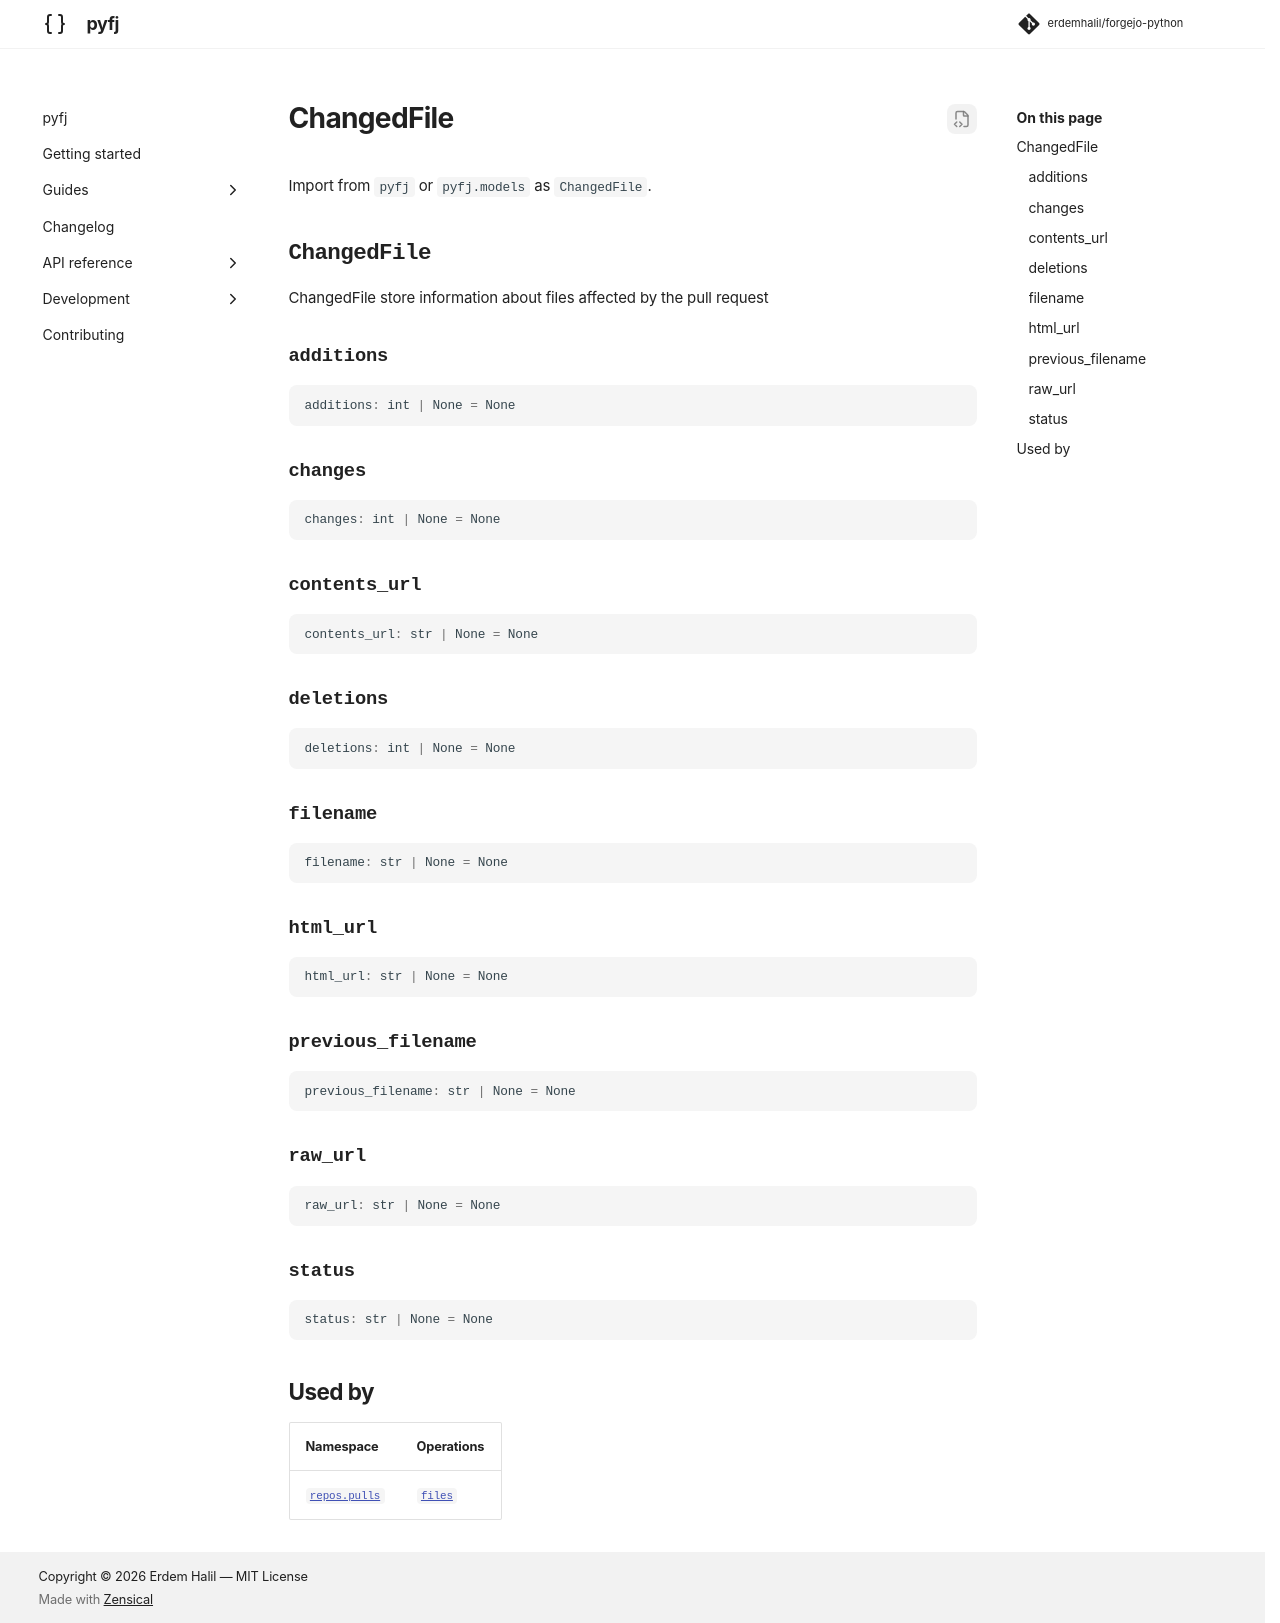

repository: erdemhalil/forgejo-python · page: 0.1/reference/models/changed_file/index.html · generator: mkdocs

---
title: "ChangedFile"
description: "ChangedFile store information about files affected by the pull request"
---

# ChangedFile

Import from `pyfj` or `pyfj.models` as `ChangedFile`.

::: pyfj._generated.models.changed_file.ChangedFile

## Used by

| Namespace | Operations |
|---|---|
| [`repos.pulls`](../namespaces/repos/pulls/index.md) | [`files`](../namespaces/repos/pulls/index.md#pyfj._generated.api.repos.ReposPulls.files) |
